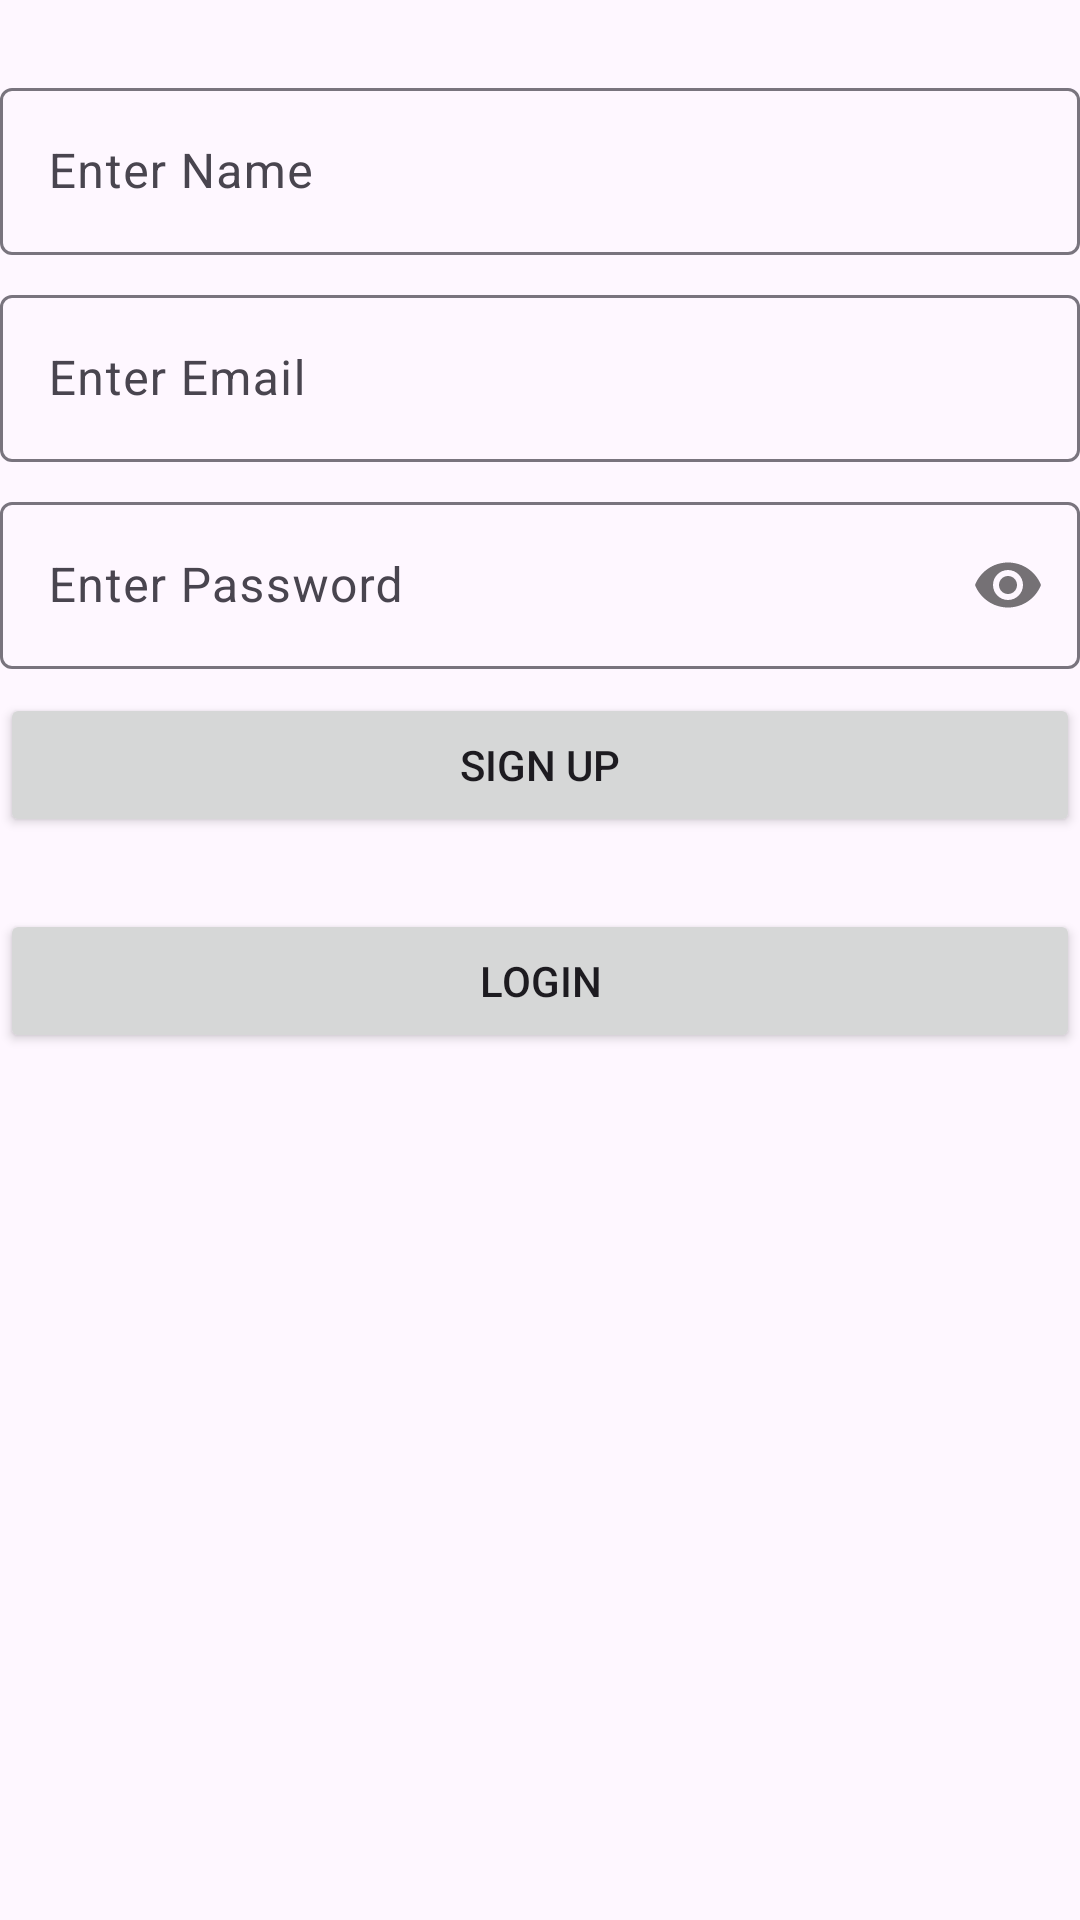

Reconstruct the res/layout file that produces this screen, plus the resources it refers to.
<!-- AndroidManifest.xml: application theme Theme.B1FirebaseAuth -->
<!-- res/layout/activity_sign_up.xml -->
<?xml version="1.0" encoding="utf-8"?>
<LinearLayout xmlns:android="http://schemas.android.com/apk/res/android"
    xmlns:app="http://schemas.android.com/apk/res-auto"
    xmlns:tools="http://schemas.android.com/tools"
    android:id="@+id/main"
    android:layout_width="match_parent"
    android:layout_height="match_parent"
    android:orientation="vertical"
    android:layout_margin="16dp"
    tools:context=".SignUpActivity">


    <com.google.android.material.textfield.TextInputLayout
        android:layout_marginTop="24dp"
        android:layout_marginBottom="8dp"
        android:layout_width="match_parent"
        android:hint="Enter Name"
        android:layout_height="wrap_content">
        <com.google.android.material.textfield.TextInputEditText
            android:layout_width="match_parent"
            android:layout_height="wrap_content"
            android:id="@+id/etName"/>
    </com.google.android.material.textfield.TextInputLayout>
    <com.google.android.material.textfield.TextInputLayout
        android:layout_marginBottom="8dp"
        android:layout_width="match_parent"
        android:hint="Enter Email"
        android:layout_height="wrap_content">
        <com.google.android.material.textfield.TextInputEditText
            android:layout_width="match_parent"
            android:layout_height="wrap_content"
            android:id="@+id/etEmail"/>
    </com.google.android.material.textfield.TextInputLayout>
    <com.google.android.material.textfield.TextInputLayout
        android:layout_marginBottom="8dp"
        android:layout_width="match_parent"
        android:hint="Enter Password"
        app:passwordToggleEnabled="true"
        android:layout_height="wrap_content">
        <com.google.android.material.textfield.TextInputEditText
            android:layout_width="match_parent"
            android:layout_height="wrap_content"
            android:inputType="textPassword"
            android:id="@+id/etPassword"/>
    </com.google.android.material.textfield.TextInputLayout>

    <Button
        android:layout_width="match_parent"
        android:layout_height="wrap_content"
        android:text="Sign Up"
        android:id="@+id/btnSignUp"/>
    <Button
        android:layout_marginTop="24dp"
        android:layout_width="match_parent"
        android:layout_height="wrap_content"
        android:text="Login"
        android:id="@+id/btnLogin"/>

</LinearLayout>
<!-- resources referenced by this layout -->
<resources>
  <style name="Theme.B1FirebaseAuth" parent="Base.Theme.B1FirebaseAuth" />
  <style name="Base.Theme.B1FirebaseAuth" parent="Theme.Material3.DayNight.NoActionBar">
          
          
      </style>
</resources>
